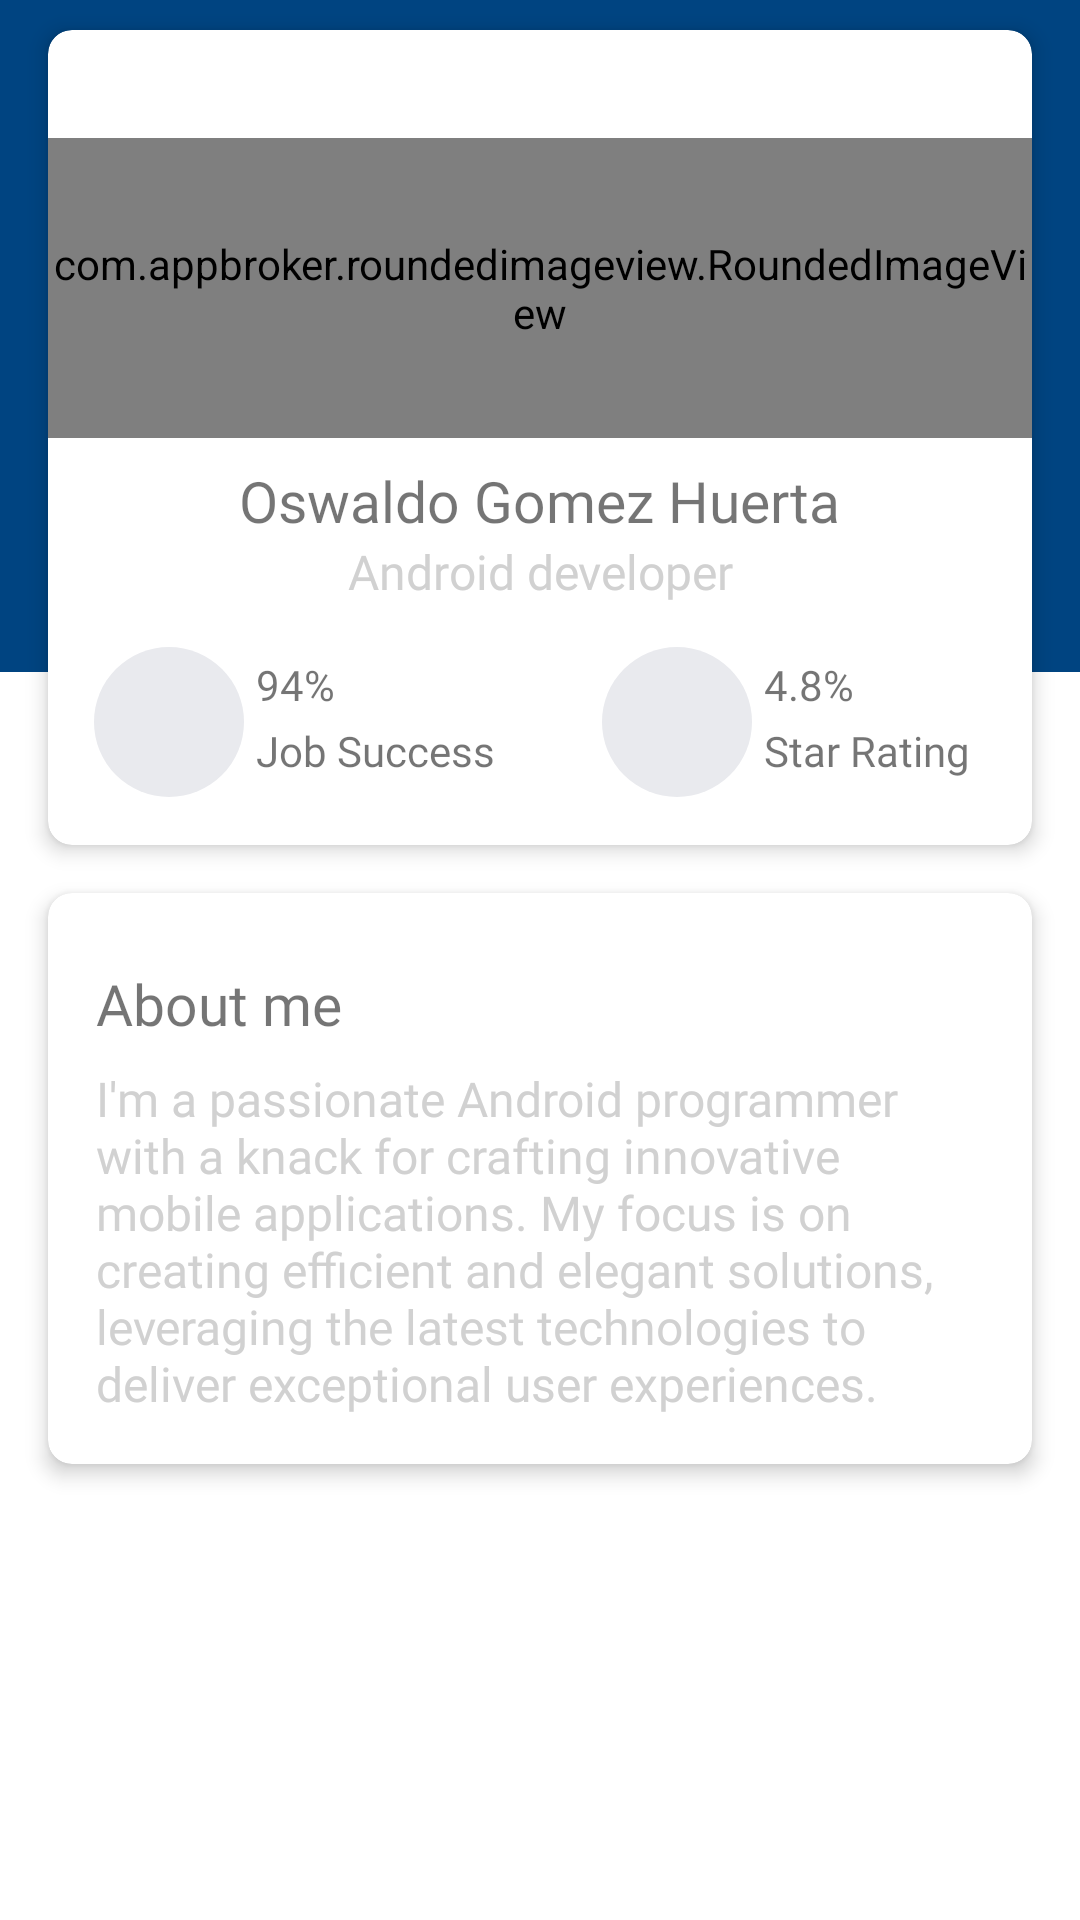

The Android layout XML behind this screen, and the referenced resources:
<!-- AndroidManifest.xml: application theme Theme.OpenPay -->
<!-- res/layout/fragment_profile.xml -->
<?xml version="1.0" encoding="utf-8"?>
<androidx.constraintlayout.widget.ConstraintLayout xmlns:android="http://schemas.android.com/apk/res/android"
    xmlns:app="http://schemas.android.com/apk/res-auto"
    xmlns:tools="http://schemas.android.com/tools"
    android:layout_width="match_parent"
    android:layout_height="match_parent"
    tools:context=".ui.profile.ProfileFragment">

    <View
        android:layout_width="wrap_content"
        android:layout_height="0dp"
        android:background="@color/op_primary"
        app:layout_constraintBottom_toBottomOf="@+id/glCover"
        app:layout_constraintEnd_toEndOf="parent"
        app:layout_constraintStart_toStartOf="parent"
        app:layout_constraintTop_toTopOf="parent" />

    <androidx.constraintlayout.widget.Guideline
        android:id="@+id/glCover"
        android:layout_width="wrap_content"
        android:layout_height="wrap_content"
        android:orientation="horizontal"
        app:layout_constraintGuide_percent=".35" />

    <androidx.constraintlayout.widget.Guideline
        android:id="@+id/glProfileCard"
        android:layout_width="wrap_content"
        android:layout_height="wrap_content"
        android:orientation="horizontal"
        app:layout_constraintGuide_percent=".44" />

    <androidx.cardview.widget.CardView
        android:id="@+id/cardProfile"
        android:layout_width="0dp"
        android:layout_height="0dp"
        android:layout_marginStart="@dimen/normal_100"
        android:layout_marginTop="@dimen/small_150"
        android:layout_marginEnd="@dimen/normal_100"
        app:cardCornerRadius="8dp"
        app:cardElevation="4dp"
        app:layout_constraintBottom_toBottomOf="@id/glProfileCard"
        app:layout_constraintEnd_toEndOf="parent"
        app:layout_constraintStart_toStartOf="parent"
        app:layout_constraintTop_toTopOf="parent">


        <androidx.constraintlayout.widget.ConstraintLayout
            android:layout_width="match_parent"
            android:layout_height="match_parent">

            <androidx.constraintlayout.widget.Guideline
                android:id="@+id/glCenterProfile"
                android:layout_width="wrap_content"
                android:layout_height="wrap_content"
                android:orientation="vertical"
                app:layout_constraintGuide_percent=".5" />

            <com.appbroker.roundedimageview.RoundedImageView
                android:id="@+id/ivProfileImage"
                android:layout_width="wrap_content"
                android:layout_height="100dp"
                android:layout_marginTop="@dimen/normal_225"
                android:src="@drawable/image_elon"
                app:bottomLeftRadius="@dimen/profile_image_radius"
                app:bottomRightRadius="@dimen/profile_image_radius"
                app:layout_constraintEnd_toEndOf="@+id/glCenterProfile"
                app:layout_constraintStart_toStartOf="@+id/glCenterProfile"
                app:layout_constraintTop_toTopOf="parent"
                app:topLeftRadius="@dimen/profile_image_radius"
                app:topRightRadius="@dimen/profile_image_radius" />

            <TextView
                android:id="@+id/tvName"
                android:layout_width="wrap_content"
                android:layout_height="wrap_content"
                android:layout_marginTop="@dimen/small_100"
                android:fontFamily="@font/roboto_bold"
                android:text="Oswaldo Gomez Huerta"
                android:textSize="@dimen/text_normal_3"
                app:layout_constraintEnd_toEndOf="@+id/ivProfileImage"
                app:layout_constraintStart_toStartOf="@+id/ivProfileImage"
                app:layout_constraintTop_toBottomOf="@+id/ivProfileImage" />

            <TextView
                android:id="@+id/tvPosition"
                android:layout_width="wrap_content"
                android:layout_height="wrap_content"
                android:fontFamily="@font/roboto"
                android:text="Android developer"
                android:textColor="@color/op_gray_light"
                android:textSize="@dimen/text_normal_1"
                app:layout_constraintEnd_toEndOf="@+id/tvName"
                app:layout_constraintStart_toStartOf="@+id/tvName"
                app:layout_constraintTop_toBottomOf="@+id/tvName" />

            <androidx.constraintlayout.widget.ConstraintLayout
                android:layout_width="wrap_content"
                android:layout_height="wrap_content"
                android:layout_marginBottom="@dimen/normal_100"
                app:layout_constraintBottom_toBottomOf="parent"
                app:layout_constraintEnd_toEndOf="@+id/glCenterProfile"
                app:layout_constraintStart_toStartOf="parent">

                <androidx.constraintlayout.widget.Guideline
                    android:id="@+id/glSuccess"
                    android:layout_width="wrap_content"
                    android:layout_height="wrap_content"
                    android:orientation="horizontal"
                    app:layout_constraintGuide_percent=".5" />

                <ImageView
                    android:id="@+id/iconSuccess"
                    style="@style/RoundedIcon"
                    android:src="@drawable/ic_success"
                    app:layout_constraintBottom_toBottomOf="parent"
                    app:layout_constraintStart_toStartOf="parent"
                    app:layout_constraintTop_toTopOf="parent" />

                <TextView
                    android:layout_width="wrap_content"
                    android:layout_height="wrap_content"
                    android:fontFamily="@font/roboto_bold"
                    android:paddingStart="@dimen/small_50"
                    android:text="94%"
                    app:layout_constraintBottom_toTopOf="@+id/glSuccess"
                    app:layout_constraintStart_toEndOf="@+id/iconSuccess"
                    app:layout_constraintTop_toTopOf="parent" />

                <TextView
                    android:layout_width="wrap_content"
                    android:layout_height="wrap_content"
                    android:fontFamily="@font/roboto"
                    android:paddingStart="@dimen/small_50"
                    android:text="Job Success"
                    app:layout_constraintStart_toEndOf="@+id/iconSuccess"
                    app:layout_constraintTop_toBottomOf="@+id/glSuccess" />

            </androidx.constraintlayout.widget.ConstraintLayout>

            <androidx.constraintlayout.widget.ConstraintLayout
                android:layout_width="wrap_content"
                android:layout_height="wrap_content"
                android:layout_marginBottom="@dimen/normal_100"
                app:layout_constraintBottom_toBottomOf="parent"
                app:layout_constraintEnd_toEndOf="parent"
                app:layout_constraintStart_toEndOf="@+id/glCenterProfile">

                <androidx.constraintlayout.widget.Guideline
                    android:id="@+id/glRating"
                    android:layout_width="wrap_content"
                    android:layout_height="wrap_content"
                    android:orientation="horizontal"
                    app:layout_constraintGuide_percent=".5" />

                <ImageView
                    android:id="@+id/iconRating"
                    style="@style/RoundedIcon"
                    android:src="@drawable/ic_rating"
                    app:layout_constraintBottom_toBottomOf="parent"
                    app:layout_constraintStart_toStartOf="parent"
                    app:layout_constraintTop_toTopOf="parent" />

                <TextView
                    android:layout_width="wrap_content"
                    android:layout_height="wrap_content"
                    android:fontFamily="@font/roboto_bold"
                    android:paddingStart="@dimen/small_50"
                    android:text="4.8%"
                    app:layout_constraintBottom_toTopOf="@+id/glRating"
                    app:layout_constraintStart_toEndOf="@+id/iconRating"
                    app:layout_constraintTop_toTopOf="parent" />

                <TextView
                    android:layout_width="wrap_content"
                    android:layout_height="wrap_content"
                    android:fontFamily="@font/roboto"
                    android:paddingStart="@dimen/small_50"
                    android:text="Star Rating"
                    app:layout_constraintStart_toEndOf="@+id/iconRating"
                    app:layout_constraintTop_toBottomOf="@+id/glRating" />

            </androidx.constraintlayout.widget.ConstraintLayout>

        </androidx.constraintlayout.widget.ConstraintLayout>

    </androidx.cardview.widget.CardView>

    <androidx.cardview.widget.CardView
        android:id="@+id/cardAbout"
        android:layout_width="0dp"
        android:layout_height="wrap_content"
        android:layout_margin="@dimen/normal_100"
        app:cardCornerRadius="8dp"
        app:cardElevation="4dp"
        app:layout_constraintEnd_toEndOf="parent"
        app:layout_constraintStart_toStartOf="parent"
        app:layout_constraintTop_toBottomOf="@+id/cardProfile">

        <LinearLayout
            android:layout_width="match_parent"
            android:layout_height="wrap_content"
            android:orientation="vertical"
            android:padding="@dimen/normal_100">

            <TextView
                android:layout_width="wrap_content"
                android:layout_height="wrap_content"
                android:layout_marginTop="@dimen/small_100"
                android:fontFamily="@font/roboto_bold"
                android:text="About me"
                android:textSize="@dimen/text_normal_3"
                app:layout_constraintEnd_toEndOf="@+id/ivProfileImage"
                app:layout_constraintStart_toStartOf="@+id/ivProfileImage"
                app:layout_constraintTop_toBottomOf="@+id/ivProfileImage" />

            <TextView
                android:layout_width="wrap_content"
                android:layout_height="wrap_content"
                android:layout_marginTop="@dimen/small_100"
                android:fontFamily="@font/roboto"
                android:text="I'm a passionate Android programmer with a knack for crafting innovative mobile applications. My focus is on creating efficient and elegant solutions, leveraging the latest technologies to deliver exceptional user experiences."
                android:textColor="@color/op_gray_light"
                android:textSize="@dimen/text_normal_1"
                app:layout_constraintEnd_toEndOf="@+id/tvName"
                app:layout_constraintStart_toStartOf="@+id/tvName"
                app:layout_constraintTop_toBottomOf="@+id/tvName" />

        </LinearLayout>

    </androidx.cardview.widget.CardView>


</androidx.constraintlayout.widget.ConstraintLayout>
<!-- resources referenced by this layout -->
<resources>
  <color name="op_gray_light">#D1D1D1</color>
  <color name="op_primary">#004481</color>
  <dimen name="normal_100">16dp</dimen>
  <dimen name="normal_225">36dp</dimen>
  <dimen name="profile_image_radius">10dp</dimen>
  <dimen name="small_100">8dp</dimen>
  <dimen name="small_150">10dp</dimen>
  <dimen name="small_50">4dp</dimen>
  <dimen name="text_normal_1">16sp</dimen>
  <dimen name="text_normal_3">19sp</dimen>
  <style name="RoundedIcon">
          <item name="android:background">@drawable/background_round</item>
          <item name="android:layout_width">@dimen/rounded_icon</item>
          <item name="android:layout_height">@dimen/rounded_icon</item>
          <item name="android:layout_centerInParent">true</item>
          <item name="android:padding">@dimen/small_150</item>
          <item name="android:tint">@color/op_bg_icon</item>
      </style>
  <style name="Theme.OpenPay" parent="Theme.MaterialComponents.DayNight.DarkActionBar">
          <item name="colorPrimary">@color/op_primary</item>
          <item name="colorPrimaryVariant">@color/op_primaryDark</item>
          <item name="colorOnPrimary">@color/white</item>
          <item name="colorSecondary">@color/teal_200</item>
          <item name="colorSecondaryVariant">@color/teal_700</item>
          <item name="colorOnSecondary">@color/black</item>
          <item name="android:statusBarColor">?attr/colorPrimaryVariant</item>
      </style>
  <!-- drawable background_round (drawable) -->
  <?xml version="1.0" encoding="utf-8"?>
  <shape xmlns:android="http://schemas.android.com/apk/res/android"
      android:shape="oval">
      <solid android:color="@color/op_bg_round_icon" />
      <size
          android:width="100dp"
          android:height="100dp" />
  </shape>
  <dimen name="rounded_icon">50dp</dimen>
  <color name="op_bg_icon">#0C2046</color>
  <color name="op_primaryDark">#06345E</color>
  <color name="white">#FFFFFFFF</color>
  <color name="teal_200">#FF03DAC5</color>
  <color name="teal_700">#FF018786</color>
  <color name="black">#FF000000</color>
  <color name="op_bg_round_icon">#E9EAEE</color>
</resources>
